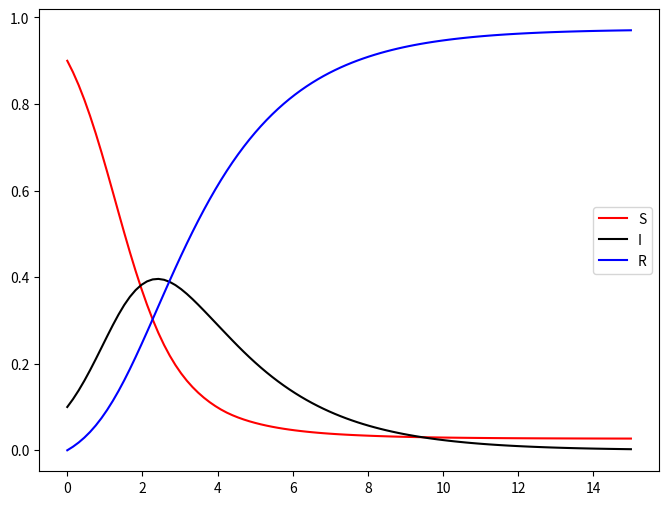

The script that saved this image:
import numpy as np
import matplotlib.pyplot as plt

from scipy.integrate import solve_ivp


def SIR_ode_sys(t: float, y: np.ndarray, beta: float, gamma: float):
    S, I, R = y[0], y[1], y[2]
    return np.array([-beta*S*I, beta*S*I - gamma*I, gamma*I])


def SIR_ode_epidemic():

    # Problem definitions:
    beta = 1.8
    gamma = 0.5

    y0 = np.array([0.9, 0.1, 0.0])
    t_span = [0.0, 15.0]
    num_evaluations = 100
    t_evaluations = np.linspace(t_span[0], t_span[1], num_evaluations)

    # Let the solver itself progress and step forward in time as it decides:
    SIR_solution = solve_ivp(SIR_ode_sys, t_span, y0, dense_output=True, args=(beta, gamma))

    print(f"Shape of sol.y: {SIR_solution.y.shape}")

    # Afterwards interpolate the function using the function evaluations found already:
    SIR_func = SIR_solution.sol

    # Stack the solutions coming out in shape (3,) into shape (3, num_evaluations):
    interp_ys = np.stack([SIR_func(t) for t in t_evaluations], axis=1)

    print(f"ys.shape:\n{interp_ys.shape}")

    # Plotting code:
    fig, ax = plt.subplots(1, 1, figsize=(8, 6))

    ax.plot(t_evaluations, interp_ys[0, :], 'r-', label="S")
    ax.plot(t_evaluations, interp_ys[1, :], 'k-', label="I")
    ax.plot(t_evaluations, interp_ys[2, :], 'b-', label="R")

    ax.legend(loc='best')
    plt.show()


class SIR_SOLVER:
    pass


if __name__ == '__main__':
    SIR_ode_epidemic()
